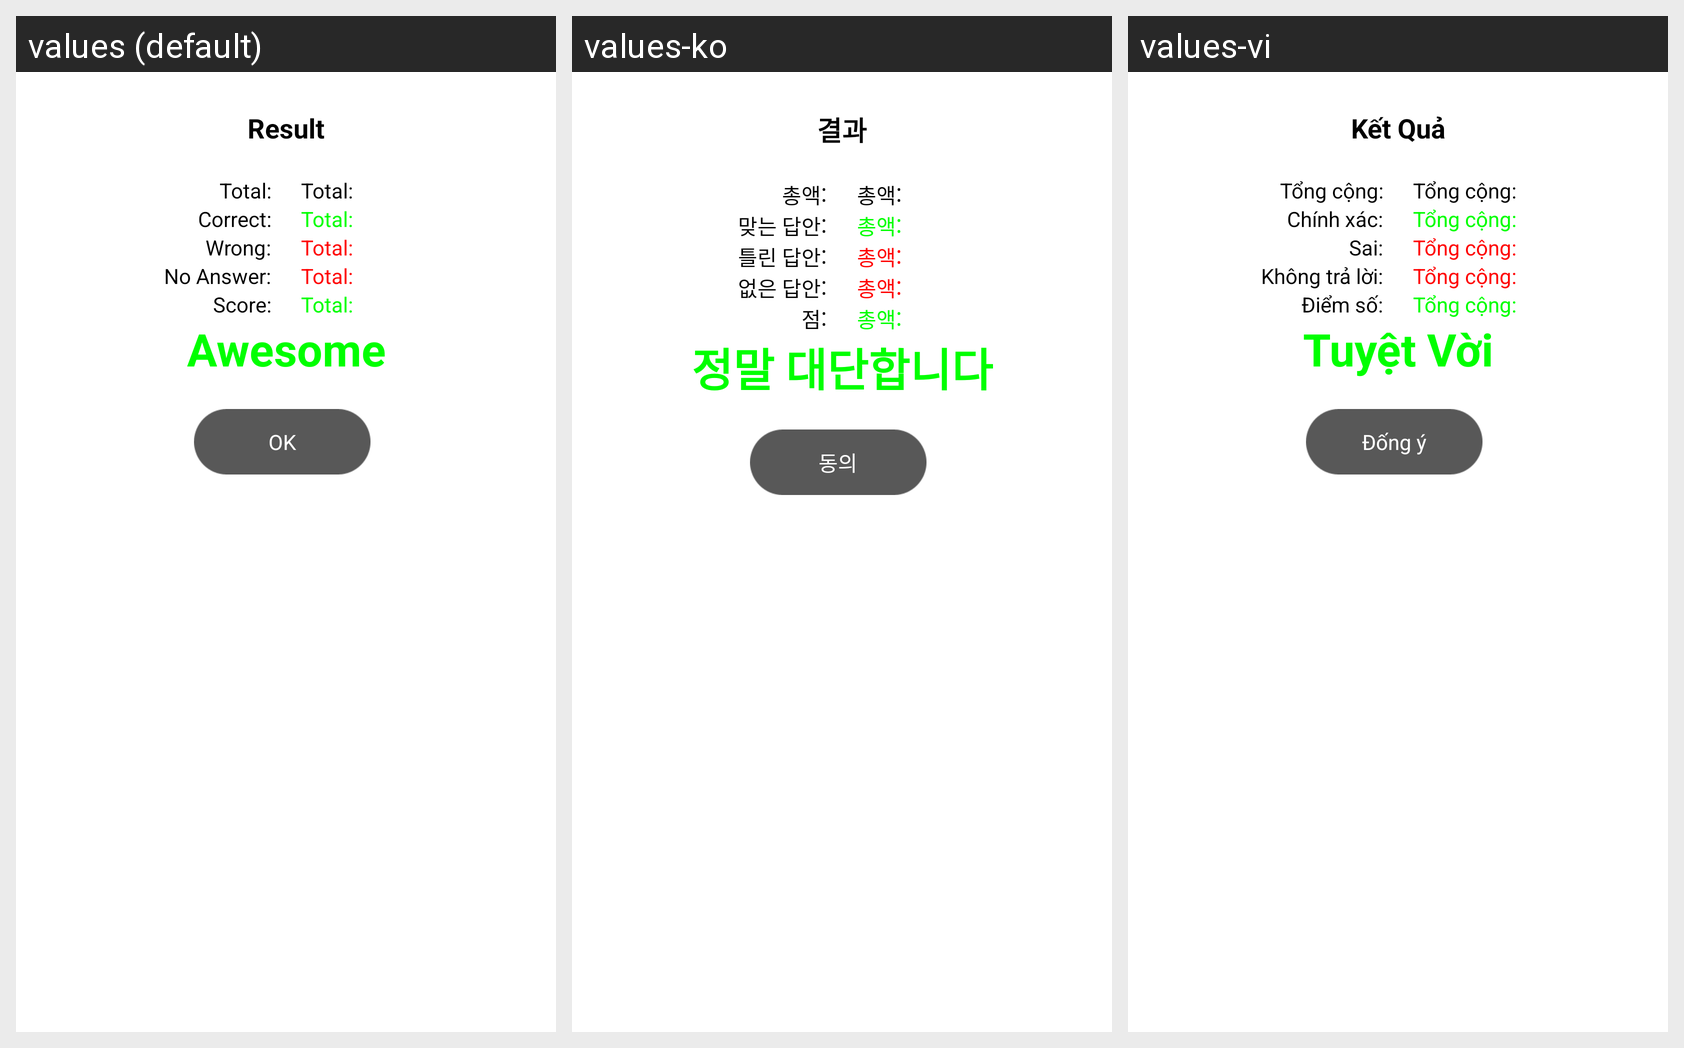

Locale-by-locale string values for the Android screen shown in this grid:
Android screen res/layout/layout_dialog_result_ok.xml rendered under 3 locales, left to right: values (default), values-ko, values-vi. Device: Nexus 5 (rendered at 1080×1920; each locale shown at half size, 540×960, under a caption strip naming it); theme android:Theme.NoTitleBar.
Strings drawn on this screen, with the default value and each locale's value (text and hints the layout hard-codes, and strings that could not be matched under every locale, appear in the picture but are not listed):

dialog_title_result
  values: Result
  values-ko: 결과
  values-vi: Kết Quả

result_total
  values: Total:
  values-ko: 총액:
  values-vi: Tổng cộng:

result_correct
  values: Correct:
  values-ko: 맞는 답안:
  values-vi: Chính xác:

result_wrong
  values: Wrong:
  values-ko: 틀린 답안:
  values-vi: Sai:

result_no_answer
  values: No Answer:
  values-ko: 없은 답안:
  values-vi: Không trả lời:

result_score
  values: Score:
  values-ko: 점:
  values-vi: Điểm số:

result_awesome
  values: Awesome
  values-ko: 정말 대단합니다
  values-vi: Tuyệt Vời

dialog_ok
  values: OK
  values-ko: 동의
  values-vi: Đống ý
